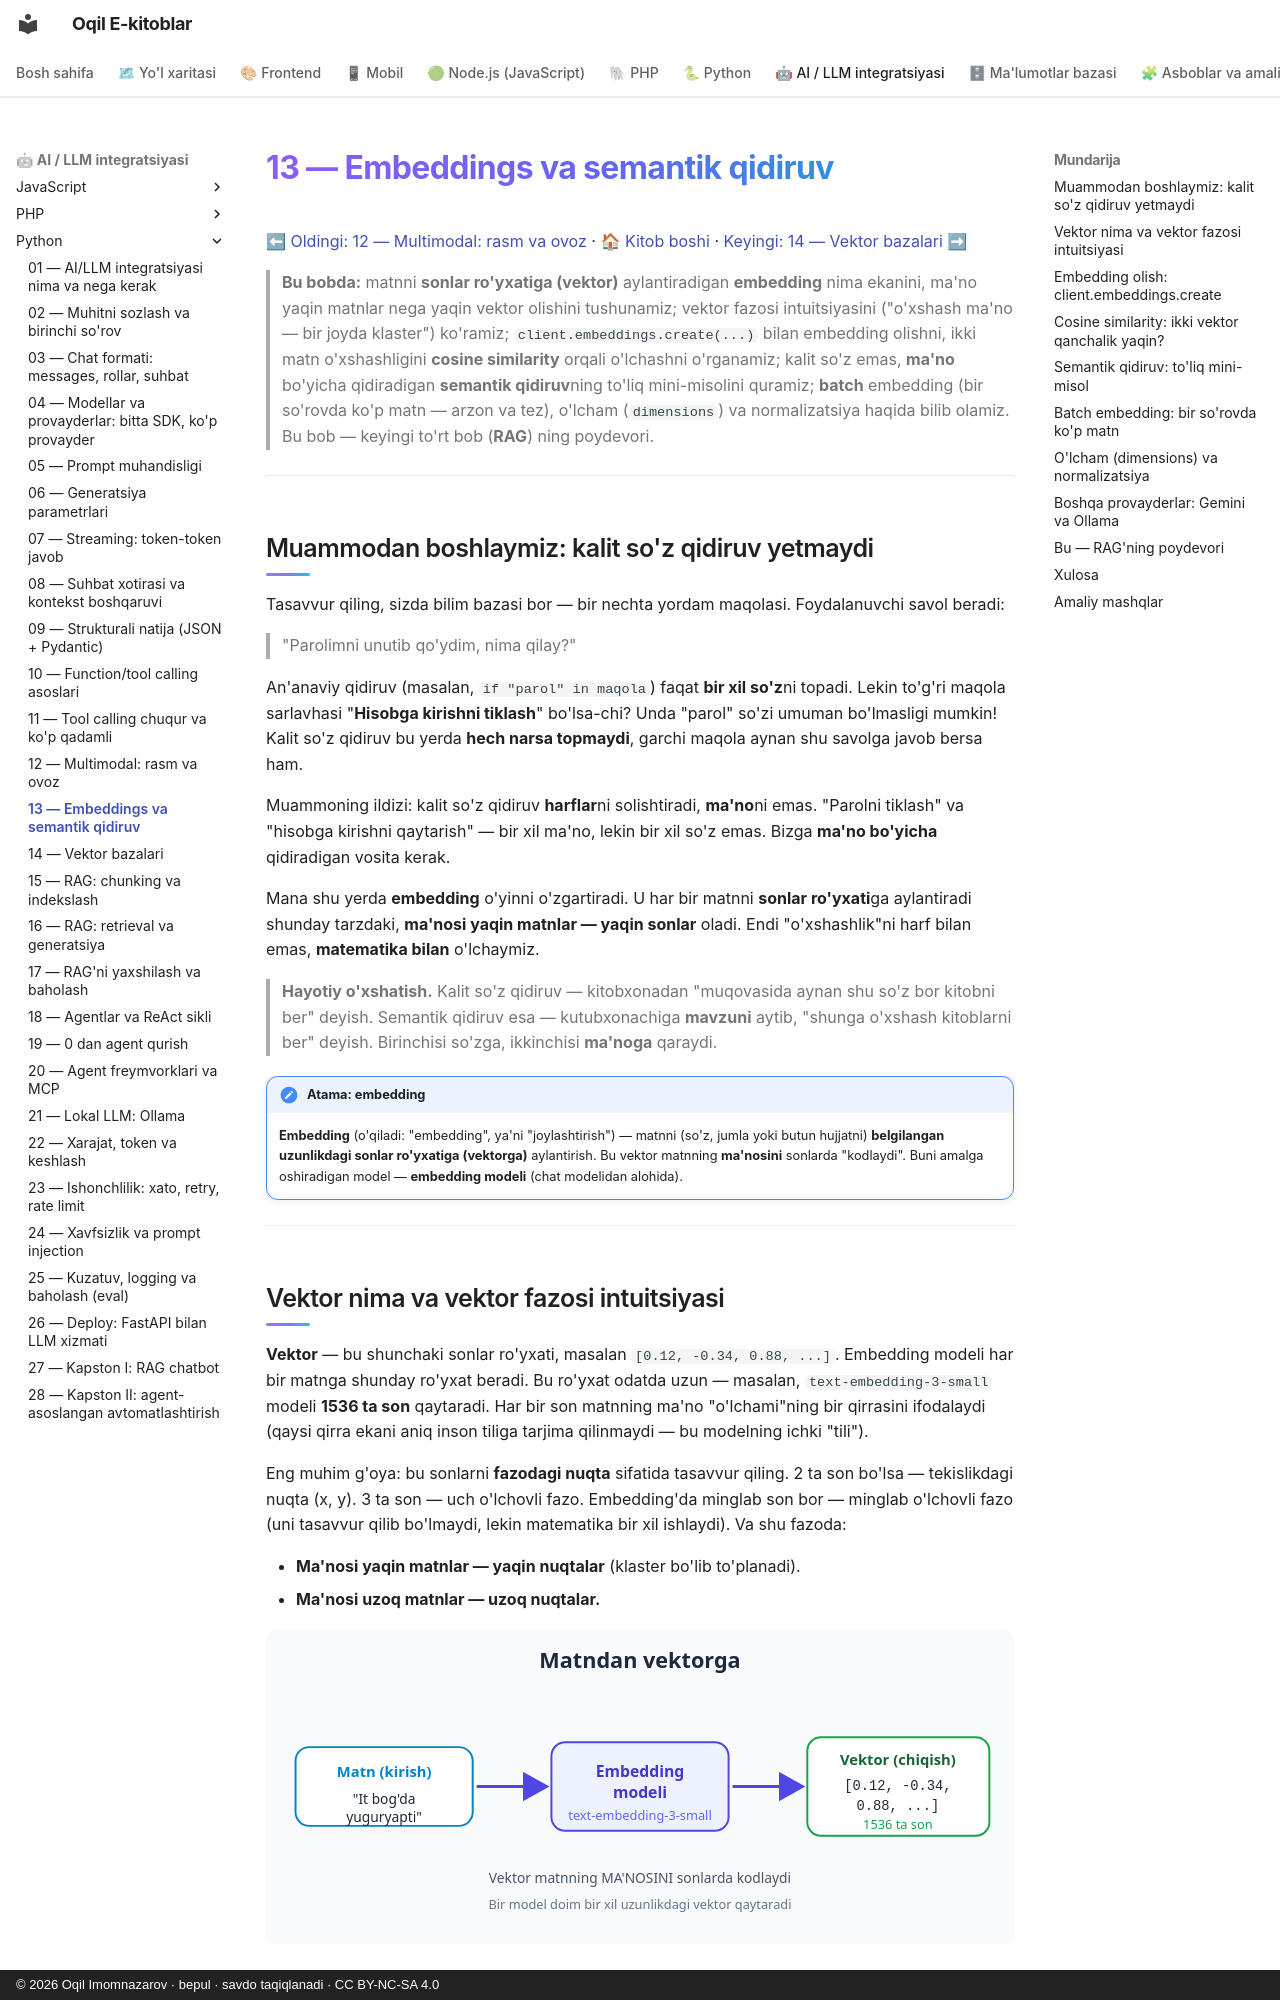

repository: iOqil/e-book · page: ai-python/13-embeddings-semantik-qidiruv/index.html · generator: mkdocs · copyright: © 2026 Oqil Imomnazarov · bepul · savdo taqiqlanadi · CC BY-NC-SA 4.0

# 13 — Embeddings va semantik qidiruv

[⬅ Oldingi: 12 — Multimodal: rasm va ovoz](./12-multimodal-rasm-ovoz.md) · [🏠 Kitob boshi](./README.md) · [Keyingi: 14 — Vektor bazalari ➡](./14-vektor-bazalari.md)

> **Bu bobda:** matnni **sonlar ro'yxatiga (vektor)** aylantiradigan **embedding** nima ekanini, ma'no yaqin matnlar nega yaqin vektor olishini tushunamiz; vektor fazosi intuitsiyasini ("o'xshash ma'no — bir joyda klaster") ko'ramiz; `client.embeddings.create(...)` bilan embedding olishni, ikki matn o'xshashligini **cosine similarity** orqali o'lchashni o'rganamiz; kalit so'z emas, **ma'no** bo'yicha qidiradigan **semantik qidiruv**ning to'liq mini-misolini quramiz; **batch** embedding (bir so'rovda ko'p matn — arzon va tez), o'lcham (`dimensions`) va normalizatsiya haqida bilib olamiz. Bu bob — keyingi to'rt bob (**RAG**) ning poydevori.

---

## Muammodan boshlaymiz: kalit so'z qidiruv yetmaydi

Tasavvur qiling, sizda bilim bazasi bor — bir nechta yordam maqolasi. Foydalanuvchi savol beradi:

> "Parolimni unutib qo'ydim, nima qilay?"

An'anaviy qidiruv (masalan, `if "parol" in maqola`) faqat **bir xil so'z**ni topadi. Lekin to'g'ri maqola sarlavhasi "**Hisobga kirishni tiklash**" bo'lsa-chi? Unda "parol" so'zi umuman bo'lmasligi mumkin! Kalit so'z qidiruv bu yerda **hech narsa topmaydi**, garchi maqola aynan shu savolga javob bersa ham.

Muammoning ildizi: kalit so'z qidiruv **harflar**ni solishtiradi, **ma'no**ni emas. "Parolni tiklash" va "hisobga kirishni qaytarish" — bir xil ma'no, lekin bir xil so'z emas. Bizga **ma'no bo'yicha** qidiradigan vosita kerak.

Mana shu yerda **embedding** o'yinni o'zgartiradi. U har bir matnni **sonlar ro'yxati**ga aylantiradi shunday tarzdaki, **ma'nosi yaqin matnlar — yaqin sonlar** oladi. Endi "o'xshashlik"ni harf bilan emas, **matematika bilan** o'lchaymiz.

> **Hayotiy o'xshatish.** Kalit so'z qidiruv — kitobxonadan "muqovasida aynan shu so'z bor kitobni ber" deyish. Semantik qidiruv esa — kutubxonachiga **mavzuni** aytib, "shunga o'xshash kitoblarni ber" deyish. Birinchisi so'zga, ikkinchisi **ma'noga** qaraydi.

!!! note "Atama: embedding"
    **Embedding** (o'qiladi: "embedding", ya'ni "joylashtirish") — matnni (so'z, jumla yoki butun hujjatni) **belgilangan uzunlikdagi sonlar ro'yxatiga (vektorga)** aylantirish. Bu vektor matnning **ma'nosini** sonlarda "kodlaydi". Buni amalga oshiradigan model — **embedding modeli** (chat modelidan alohida).

---
